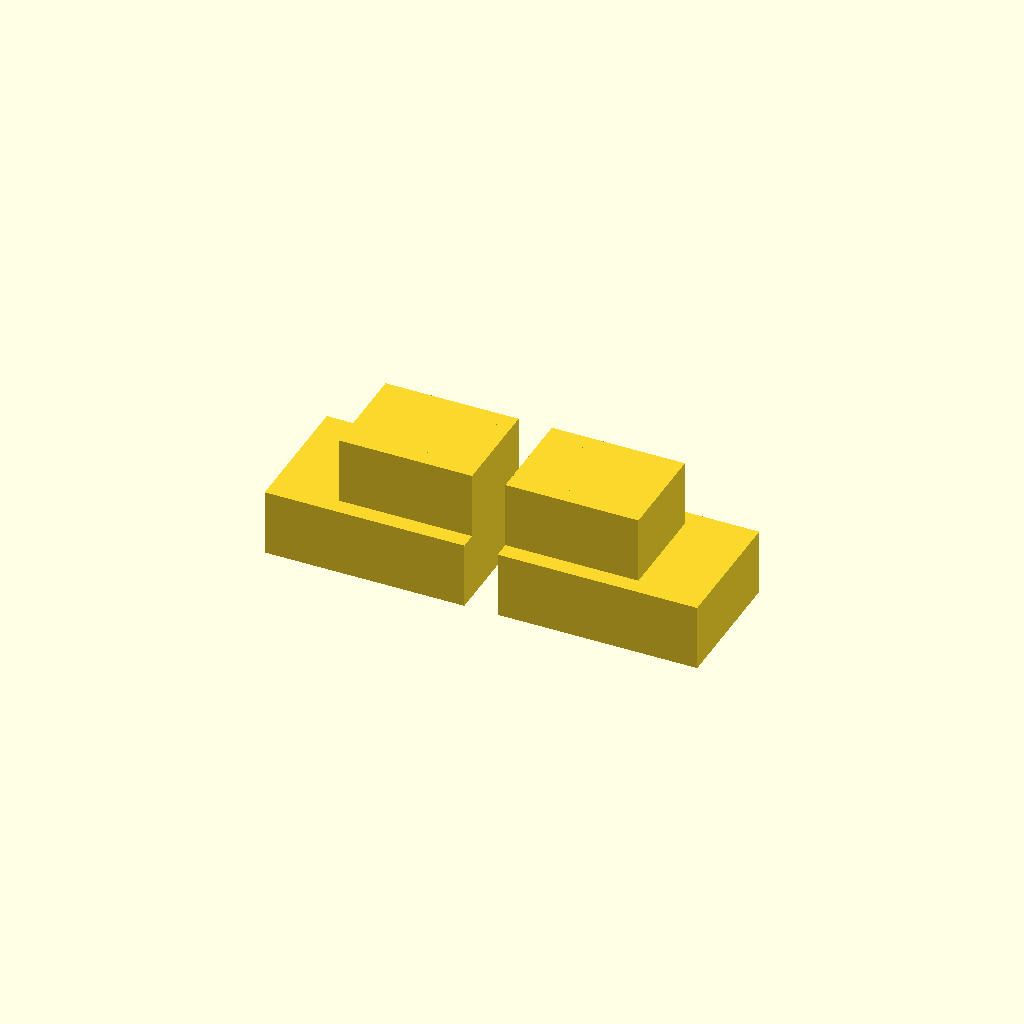
Cell 1 — every parameter at its default value.
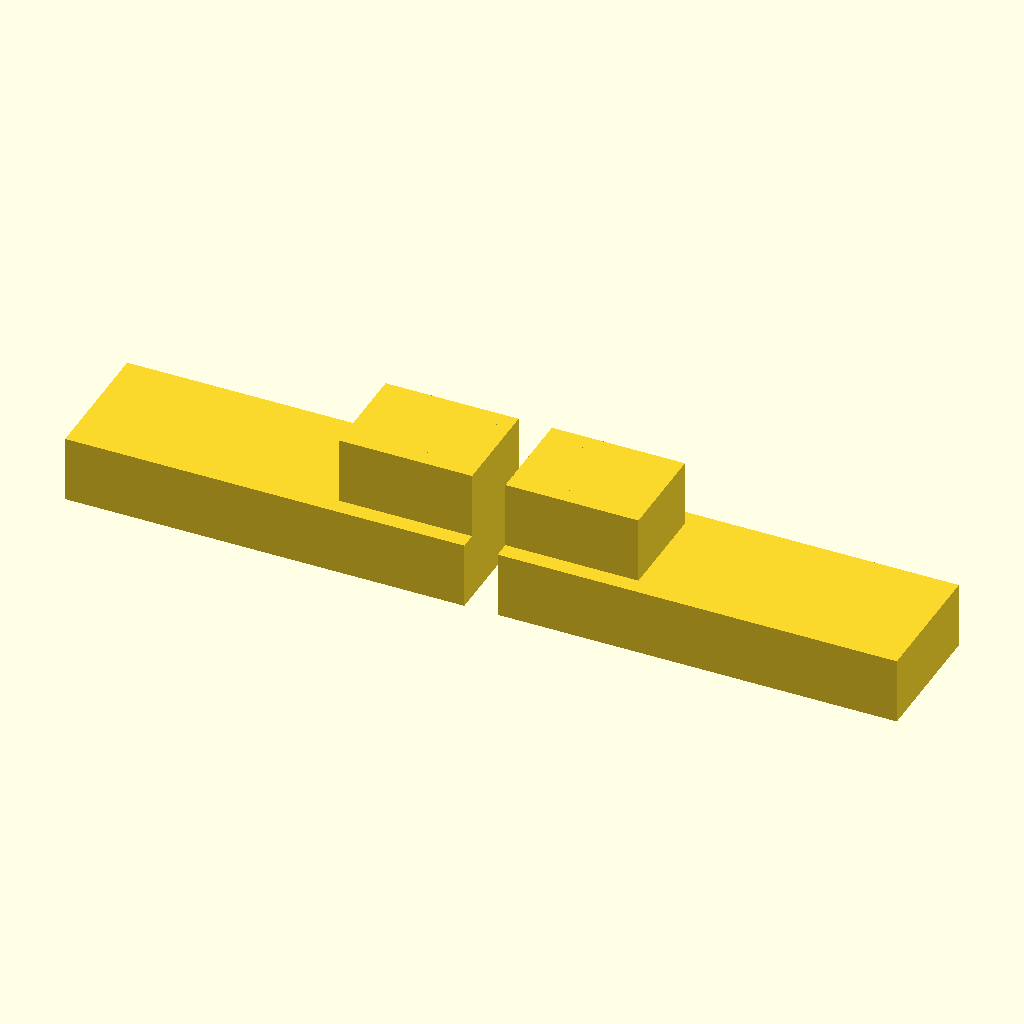
Cell 2 — large_block_width set to 120, the other parameters unchanged.
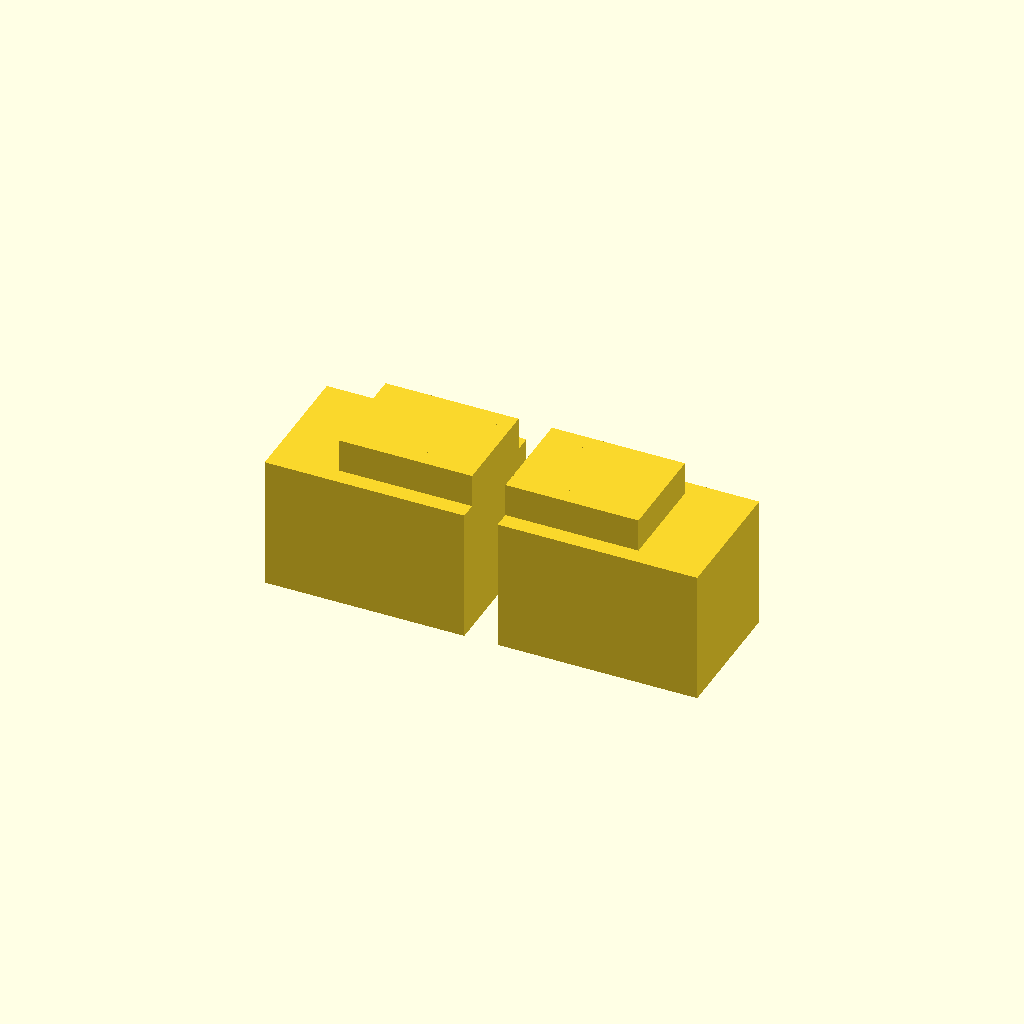
Cell 3 — large_block_height set to 40, the other parameters unchanged.
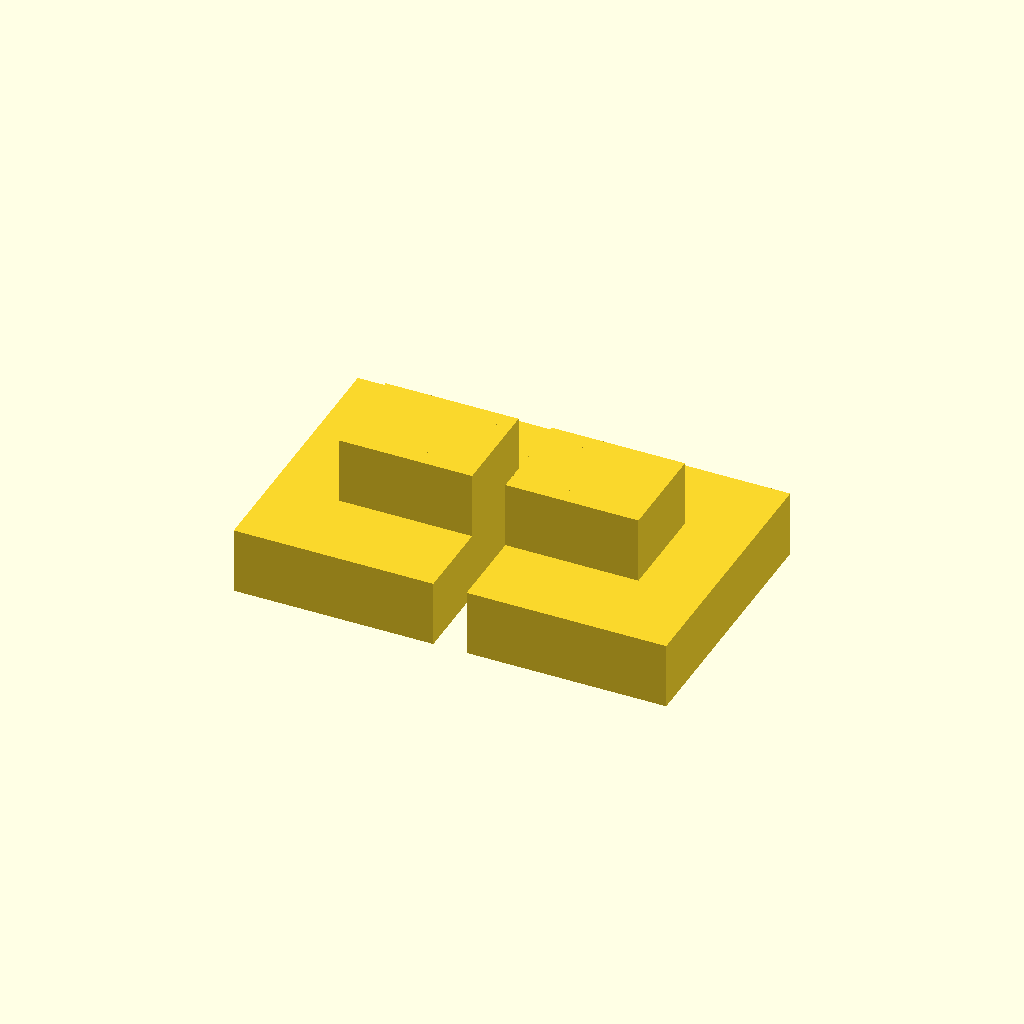
Cell 4 — large_block_depth set to 80, the other parameters unchanged.
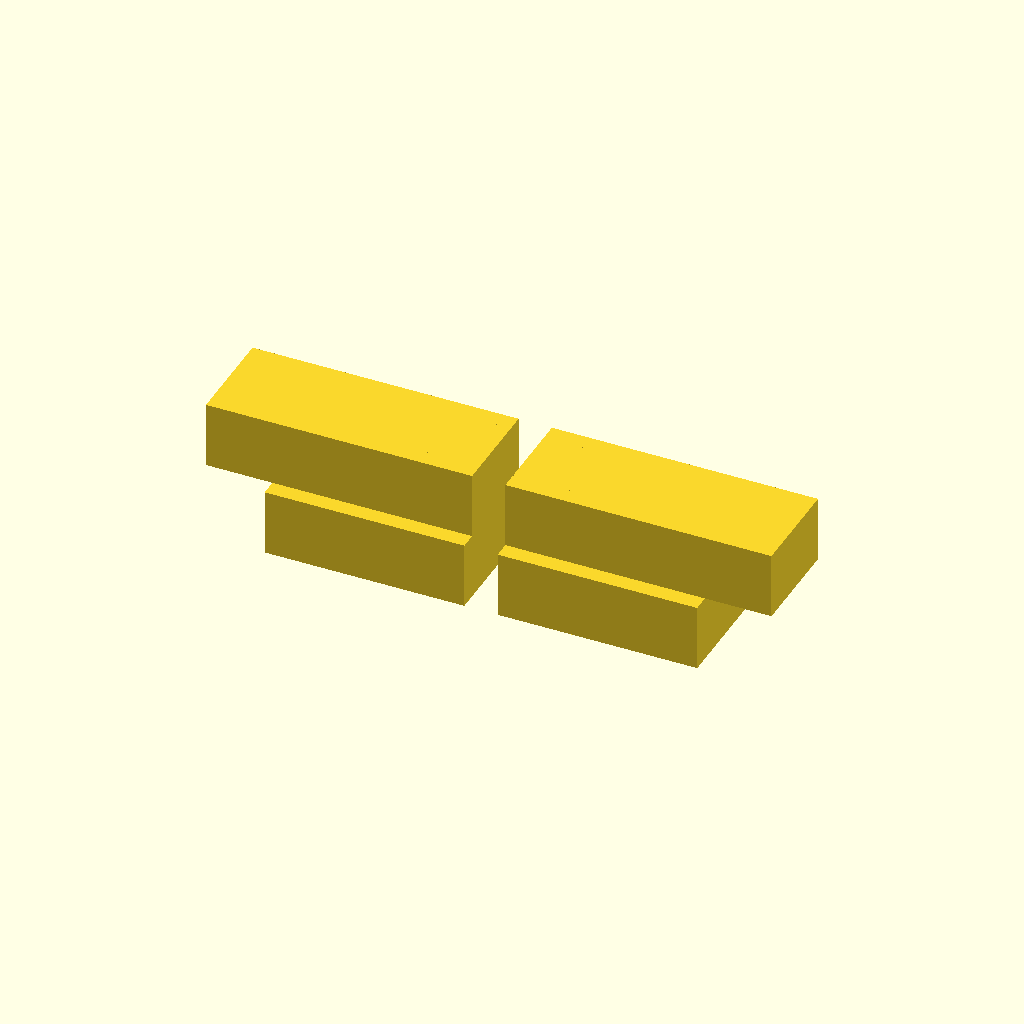
Cell 5: medium_block_width = 80 (everything else at default).
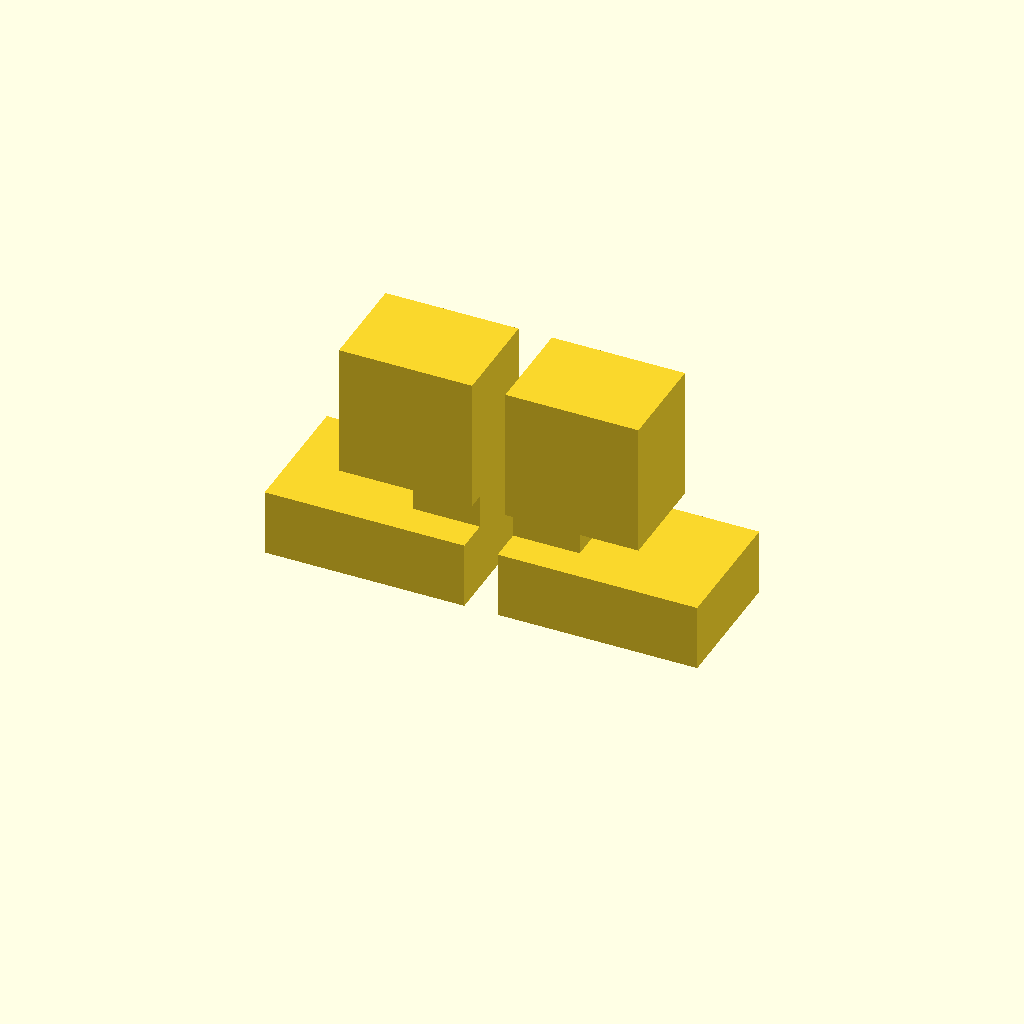
Cell 6: medium_block_height = 40 (everything else at default).
All cells are drawn from one camera (rotation 55°, 0°, 25°, orthographic, colour scheme Cornfield), so only the parameter changes between them.
The OpenSCAD source (deepcad_8037/0085/00852837/output_2/00852837.scad):

// Define dimensions for the blocks
large_block_width = 60;
large_block_height = 20;
large_block_depth = 40;

medium_block_width = 40;
medium_block_height = 20;
medium_block_depth = 30;

small_block_width = 20;
small_block_height = 20;
small_block_depth = 20;

// Define positions for the layers
layer_1_z = small_block_height; // Topmost layer
layer_2_z = medium_block_height; // Middle layer
layer_3_z = 0; // Bottommost layer

// Create the large rectangular blocks (layer 3) - separated side by side
translate([-large_block_width / 2 - 5, 0, layer_3_z]) {
    cube([large_block_width, large_block_depth, large_block_height], center = true);
}
translate([large_block_width / 2 + 5, 0, layer_3_z]) {
    cube([large_block_width, large_block_depth, large_block_height], center = true);
}

// Create the medium rectangular blocks (layer 2) - separated side by side
translate([-medium_block_width / 2 - 5, 0, layer_2_z]) {
    cube([medium_block_width, medium_block_depth, medium_block_height], center = true);
}
translate([medium_block_width / 2 + 5, 0, layer_2_z]) {
    cube([medium_block_width, medium_block_depth, medium_block_height], center = true);
}

// Create the small rectangular blocks (layer 1) - separated side by side
translate([-small_block_width / 2 - 5, 0, layer_1_z]) {
    cube([small_block_width, small_block_depth, small_block_height], center = true);
}
translate([small_block_width / 2 + 5, 0, layer_1_z]) {
    cube([small_block_width, small_block_depth, small_block_height], center = true);
}
Customizer parameters (derived from the source; name, type, default, range or options):
large_block_width: number, default 60
large_block_height: number, default 20
large_block_depth: number, default 40
medium_block_width: number, default 40
medium_block_height: number, default 20
medium_block_depth: number, default 30
small_block_width: number, default 20
small_block_height: number, default 20
small_block_depth: number, default 20
layer_3_z: number, default 0
